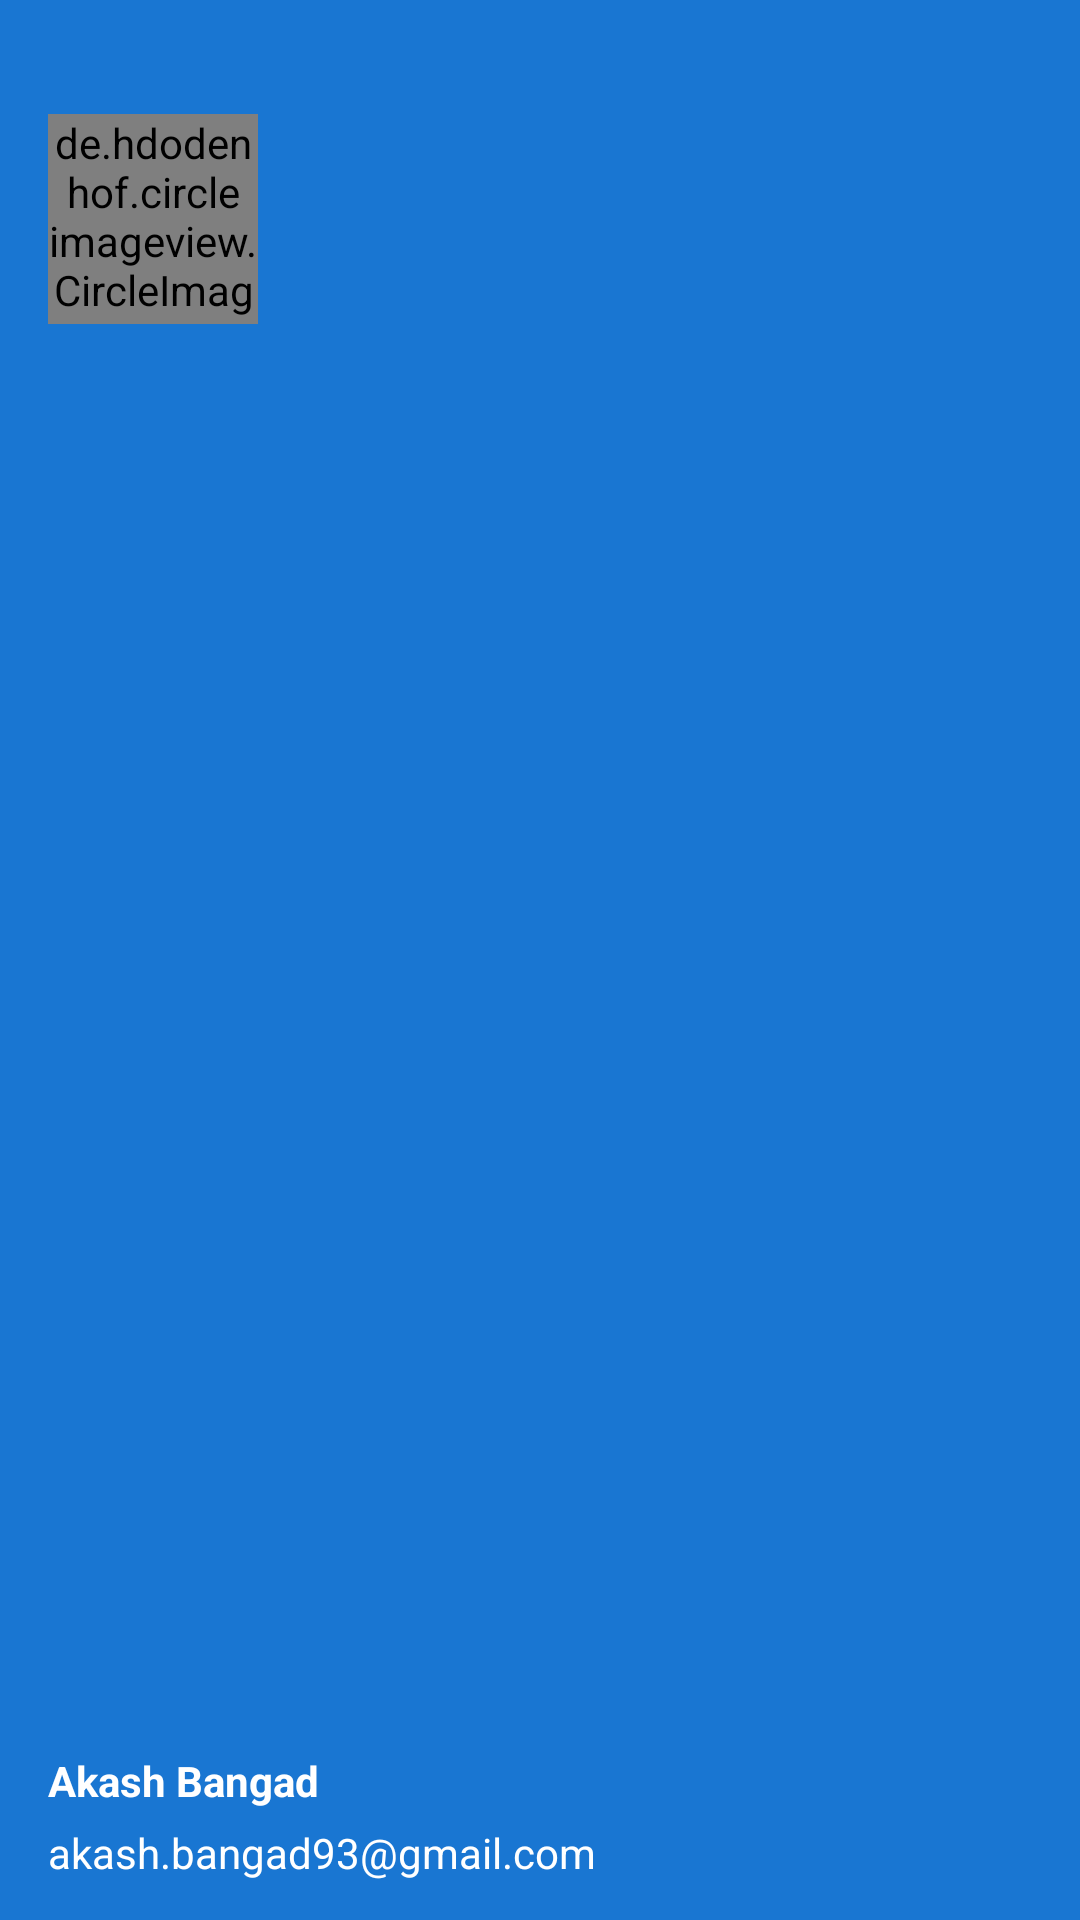

Write the Android layout XML for this screen, with the resource values it uses.
<!-- AndroidManifest.xml: application theme AppTheme -->
<!-- res/layout/nav_drawer_header.xml -->
<?xml version="1.0" encoding="utf-8"?>
<RelativeLayout xmlns:android="http://schemas.android.com/apk/res/android"
    android:layout_width="match_parent"
    android:layout_height="178dp"
    android:background="@drawable/polygon"
    android:orientation="vertical"
    android:weightSum="1">



    <LinearLayout
        android:layout_width="match_parent"
        android:layout_height="56dp"
        android:orientation="vertical"
        android:layout_alignParentBottom="true"
        android:layout_alignParentLeft="true"
        android:layout_alignParentStart="true">

        <TextView
            android:id="@+id/name"
            android:layout_width="wrap_content"
            android:layout_height="wrap_content"
            android:layout_marginLeft="16dp"
            android:textColor="#ffffff"
            android:text="Akash Bangad"
            android:textSize="14sp"
            android:textStyle="bold"

            />

        <TextView
            android:id="@+id/email"
            android:layout_width="wrap_content"
            android:layout_height="wrap_content"
            android:textColor="#ffffff"
            android:layout_marginLeft="16dp"
            android:layout_marginTop="5dp"
            android:text="akash.bangad93@gmail.com"
            android:textSize="14sp"
            android:textStyle="normal"

            />
    </LinearLayout>

    <de.hdodenhof.circleimageview.CircleImageView
        android:layout_width="70dp"
        android:layout_height="70dp"
        android:src="@drawable/face"
        android:layout_marginLeft="16dp"
        android:layout_marginTop="38dp"
        android:id="@+id/circleView"
        />
</RelativeLayout>
<!-- resources referenced by this layout -->
<resources>
  <!-- drawable face: jpg bitmap (drawable, 107050 bytes) -->
  <style name="AppTheme" parent="Theme.AppCompat.Light.NoActionBar">
          
  
          <item name="colorPrimary">@color/primary</item>
          <item name="colorPrimaryDark">@color/primaryDark</item>
          <item name="android:windowTranslucentStatus">true</item>
          <item name="android:windowTranslucentNavigation">true</item>
          <item name="android:windowBackground">@color/primaryDark</item>
      </style>
  <color name="primary">#2196F3</color>
  <color name="primaryDark">#1976D2</color>
</resources>
